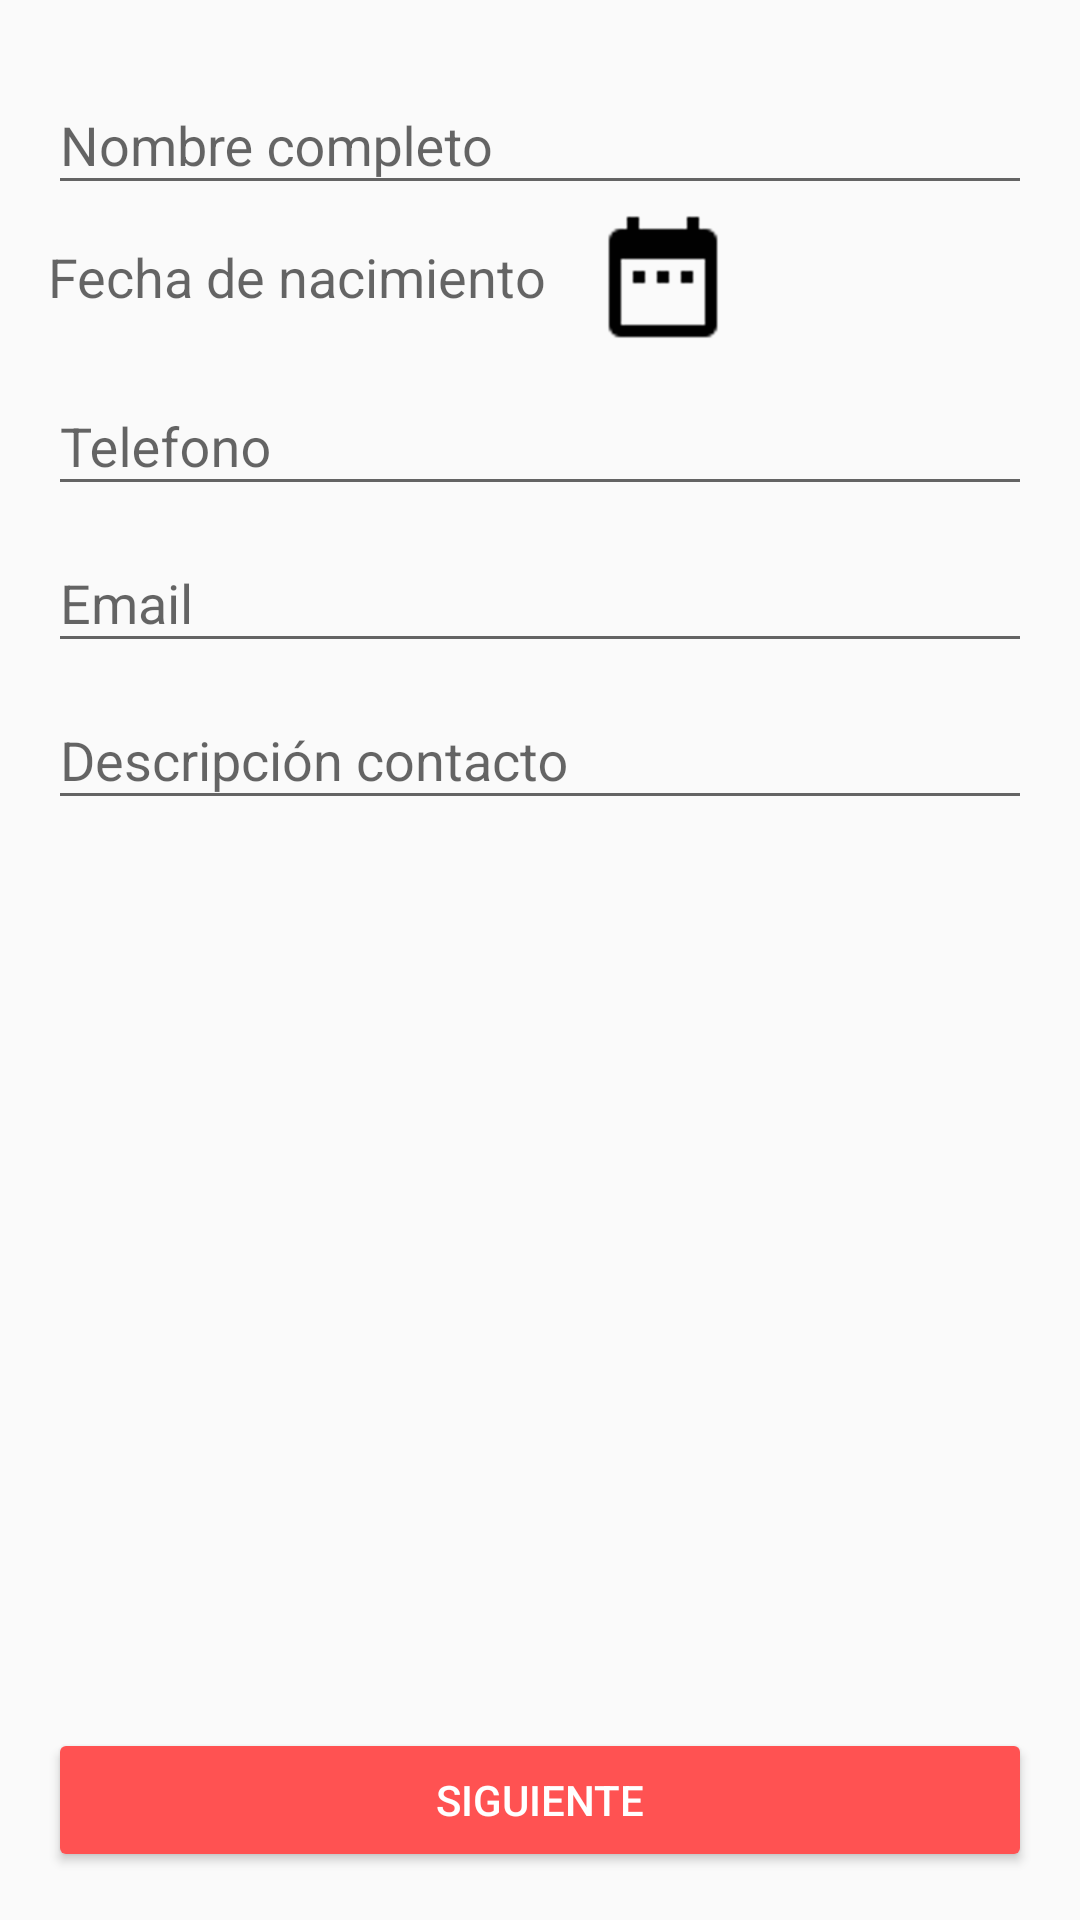

Android layout source for this screen:
<!-- AndroidManifest.xml: application theme AppTheme -->
<!-- res/layout/activity_main.xml -->
<?xml version="1.0" encoding="utf-8"?>
<RelativeLayout xmlns:android="http://schemas.android.com/apk/res/android"
    xmlns:tools="http://schemas.android.com/tools"
    android:layout_width="match_parent"
    android:layout_height="match_parent"
    android:paddingBottom="@dimen/activity_vertical_margin"
    android:paddingLeft="@dimen/activity_horizontal_margin"
    android:paddingRight="@dimen/activity_horizontal_margin"
    android:paddingTop="@dimen/activity_vertical_margin"
    tools:context="com.example.informacioncontacto.MainActivity">

    <android.support.design.widget.TextInputLayout
        android:id="@+id/tilNombre"
        android:layout_width="match_parent"
        android:layout_height="wrap_content">
        <EditText
            android:id="@+id/txtNombre"
            android:layout_width="match_parent"
            android:layout_height="wrap_content"
            android:hint="@string/nombre_contacto"/>
    </android.support.design.widget.TextInputLayout>

    <LinearLayout
        android:id="@+id/lyFecha"
        android:layout_width="match_parent"
        android:layout_height="wrap_content"
        android:layout_below="@id/tilNombre">

        <TextView
            android:id="@+id/tvFecha"
            android:layout_gravity="center_vertical"
            android:layout_width="wrap_content"
            android:layout_height="wrap_content"
            android:hint="@string/fecha_nacimiento_contacto"
            android:textAppearance="?android:attr/textAppearanceMedium"/>

        <ImageView
            android:id="@+id/ivFechaNacimiento"
            android:layout_marginLeft="@dimen/espacio_imagen_calendario"
            android:layout_width="@dimen/imagen_calendario"
            android:layout_height="@dimen/imagen_calendario"
            android:src="@drawable/ic_date_range_black_48dp"
            android:onClick="asignaFecha"
            />

    </LinearLayout>

    

    <android.support.design.widget.TextInputLayout
        android:id="@+id/tilTelefono"
        android:layout_width="match_parent"
        android:layout_height="wrap_content"
        android:layout_below="@id/lyFecha">
        <EditText
            android:id="@+id/txtTelefono"
            android:layout_width="match_parent"
            android:layout_height="wrap_content"
            android:hint="@string/telefono_contacto"/>
    </android.support.design.widget.TextInputLayout>

    <android.support.design.widget.TextInputLayout
        android:id="@+id/tilEmail"
        android:layout_width="match_parent"
        android:layout_height="wrap_content"
        android:layout_below="@id/tilTelefono">
        <EditText
            android:id="@+id/txtEmail"
            android:layout_width="match_parent"
            android:layout_height="wrap_content"
            android:hint="@string/email_contacto"/>
    </android.support.design.widget.TextInputLayout>

    <android.support.design.widget.TextInputLayout
        android:id="@+id/tilDescripcion"
        android:layout_width="match_parent"
        android:layout_height="wrap_content"
        android:layout_below="@id/tilEmail">
        <EditText
            android:id="@+id/txtDescripcion"
            android:layout_width="match_parent"
            android:layout_height="wrap_content"
            android:hint="@string/descripcion_contacto"/>
    </android.support.design.widget.TextInputLayout>

    <Button
        android:id="@+id/btnSiguiente"
        android:layout_alignParentBottom="true"
        android:layout_width="match_parent"
        android:layout_height="wrap_content"
        android:text="@string/boton_siguiente"
        android:theme="@style/BotonTheme"/>
</RelativeLayout>
<!-- resources referenced by this layout -->
<resources>
  <dimen name="activity_horizontal_margin">16dp</dimen>
  <dimen name="activity_vertical_margin">16dp</dimen>
  <dimen name="espacio_imagen_calendario">15dp</dimen>
  <dimen name="imagen_calendario">48dp</dimen>
  <!-- drawable ic_date_range_black_48dp: png bitmap (drawable-tvdpi, 846 bytes) -->
  <string name="boton_siguiente">Siguiente</string>
  <string name="descripcion_contacto">Descripción contacto</string>
  <string name="email_contacto">Email</string>
  <string name="fecha_nacimiento_contacto">Fecha de nacimiento</string>
  <string name="nombre_contacto">Nombre completo</string>
  <string name="telefono_contacto">Telefono</string>
  <style name="BotonTheme" parent="Theme.AppCompat.Light">
          <item name="android:colorButtonNormal">@color/colorAccent</item>
          <item name="android:colorControlHighlight">@color/colorBlanco</item>
          <item name="android:textColor">@color/colorBlanco</item>
      </style>
  <style name="AppTheme" parent="Theme.AppCompat.Light.DarkActionBar">
          
          <item name="colorPrimary">@color/colorPrimary</item>
          <item name="colorPrimaryDark">@color/colorPrimaryDark</item>
          <item name="colorAccent">@color/colorAccent</item>
      </style>
  <color name="colorAccent">#FF5252</color>
  <color name="colorBlanco">#FFFFFF</color>
  <color name="colorPrimary">#607D8B</color>
  <color name="colorPrimaryDark">#455A64</color>
</resources>
